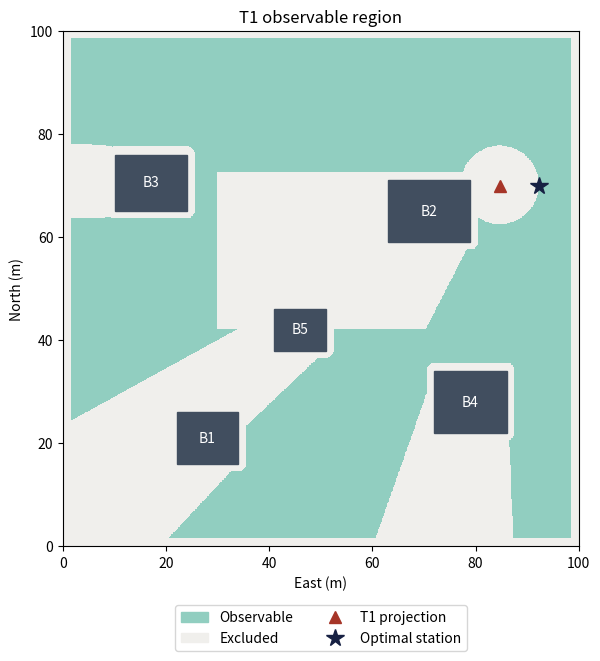

The matplotlib source for this figure: (Note: this script raises an exception after producing the figure.)
"""复算修订稿中的第1问静态区域图与第3问概率表。运行 python verify.py。"""
from pathlib import Path
from math import erfc, sqrt
import numpy as np
from numpy.polynomial.hermite import hermgauss
import matplotlib
matplotlib.use("Agg")
import matplotlib.pyplot as plt
from matplotlib.colors import ListedColormap
from matplotlib.patches import Rectangle, Patch

BUILDINGS = [(22, 34, 16, 26, 20), (63, 79, 59, 71, 28),
             (10, 24, 65, 76, 12), (72, 86, 22, 34, 24), (41, 51, 38, 46, 32)]
TX, TY = 50 + 20 * sqrt(3), 70
R_MIN = 43 / np.tan(np.deg2rad(80))

def region(step):
    # 单元格中心作为采样点。乘以单元面积只用于近似面积。
    ticks = np.arange(step / 2, 100, step)
    x, y = np.meshgrid(ticks, ticks)
    r = np.hypot(TX - x, TY - y)
    visible = (x >= 1.5) & (y >= 1.5) & (x <= 98.5) & (y <= 98.5) & (r >= R_MIN)
    for left, right, bottom, top, height in BUILDINGS:
        dx = np.maximum(0, np.maximum(left - x, x - right))
        dy = np.maximum(0, np.maximum(bottom - y, y - top))
        visible &= np.hypot(dx, dy) >= 1.5
        # 只检查视线从相机升到建筑顶部这一段的水平投影。
        enter = np.zeros_like(x)
        leave = np.full_like(y, (height - 2) / 43)
        overlaps = np.ones_like(x, dtype=bool)
        for pos, target, low, high in ((x, TX, left, right), (y, TY, bottom, top)):
            delta = target - pos
            parallel = delta == 0
            overlaps &= ~parallel | ((low <= pos) & (pos <= high))
            for_division = np.where(parallel, 1.0, delta)
            a, b = (low - pos) / for_division, (high - pos) / for_division
            enter = np.maximum(enter, np.where(parallel, -np.inf, np.minimum(a, b)))
            leave = np.minimum(leave, np.where(parallel, np.inf, np.maximum(a, b)))
        visible &= ~(overlaps & (enter <= leave))
    return visible, r[visible].min()

def plot_region(mask):
    fig, ax = plt.subplots(figsize=(7.2, 6.5), layout="constrained")
    colors = ["#f0efec", "#91cec0"]
    ax.imshow(mask, origin="lower", extent=(0, 100, 0, 100), interpolation="nearest",
              cmap=ListedColormap(colors), vmin=0, vmax=1)
    for i, (left, right, bottom, top, _) in enumerate(BUILDINGS, 1):
        ax.add_patch(Rectangle((left, bottom), right-left, top-bottom, color="#414e5f"))
        ax.text((left+right)/2, (bottom+top)/2, f"B{i}", color="white", ha="center", va="center")
    t, = ax.plot(TX, TY, '^', color="#a63528", ms=8, label="T1 projection")
    p, = ax.plot(TX+R_MIN, TY, '*', color="#172143", ms=13, label="Optimal station")
    ax.set(title="T1 observable region", xlabel="East (m)", ylabel="North (m)", aspect="equal")
    ax.legend(handles=[Patch(color=colors[1], label="Observable"),
                       Patch(color=colors[0], label="Excluded"), t, p],
              loc="upper center", bbox_to_anchor=(.5, -.1), ncol=2)
    fig.savefig(Path(__file__).with_name("T1可观测区域.png"), dpi=170)
    plt.close(fig)

def probability_function(order):
    x, w = hermgauss(order)
    z = sqrt(2) * x
    weights = np.outer(w, w) / np.pi
    tail = np.vectorize(erfc, otypes=[float])
    def probability(sigma):
        angle = np.rad2deg(np.arctan2(-sigma*z[:, None], 40-sigma*z[None, :]))
        # 零偏与控制误差之和的标准差为1度；加上两侧最近的周期像。
        cond = np.zeros_like(angle)
        for k in (-1, 0, 1):
            mid = angle - 360*k
            cond += (tail((mid-5)/sqrt(2)) - tail((mid+5)/sqrt(2))) / 2
        return float((weights * cond).sum())
    return probability

if __name__ == "__main__":
    for h in (0.5, 0.25, 0.125):
        mask, r_grid = region(h)
        print("grid", h, "area", mask.sum()*h*h, "min distance", r_grid)
    plot_region(mask)
    for n in (24, 48, 80):
        prob = probability_function(n)
        lo, hi = 1.5, 1.65
        assert prob(lo) > .95 > prob(hi)
        while hi-lo > 1e-11:
            mid = (lo + hi) / 2
            if prob(mid) >= .95:
                lo = mid
            else:
                hi = mid
        print("order", n, "sigma bracket", (lo, hi), "s", (lo-.3)/.02)
        for distance in (66.83, 66.84, 66.92):
            print(distance, prob(.3+.02*distance))
